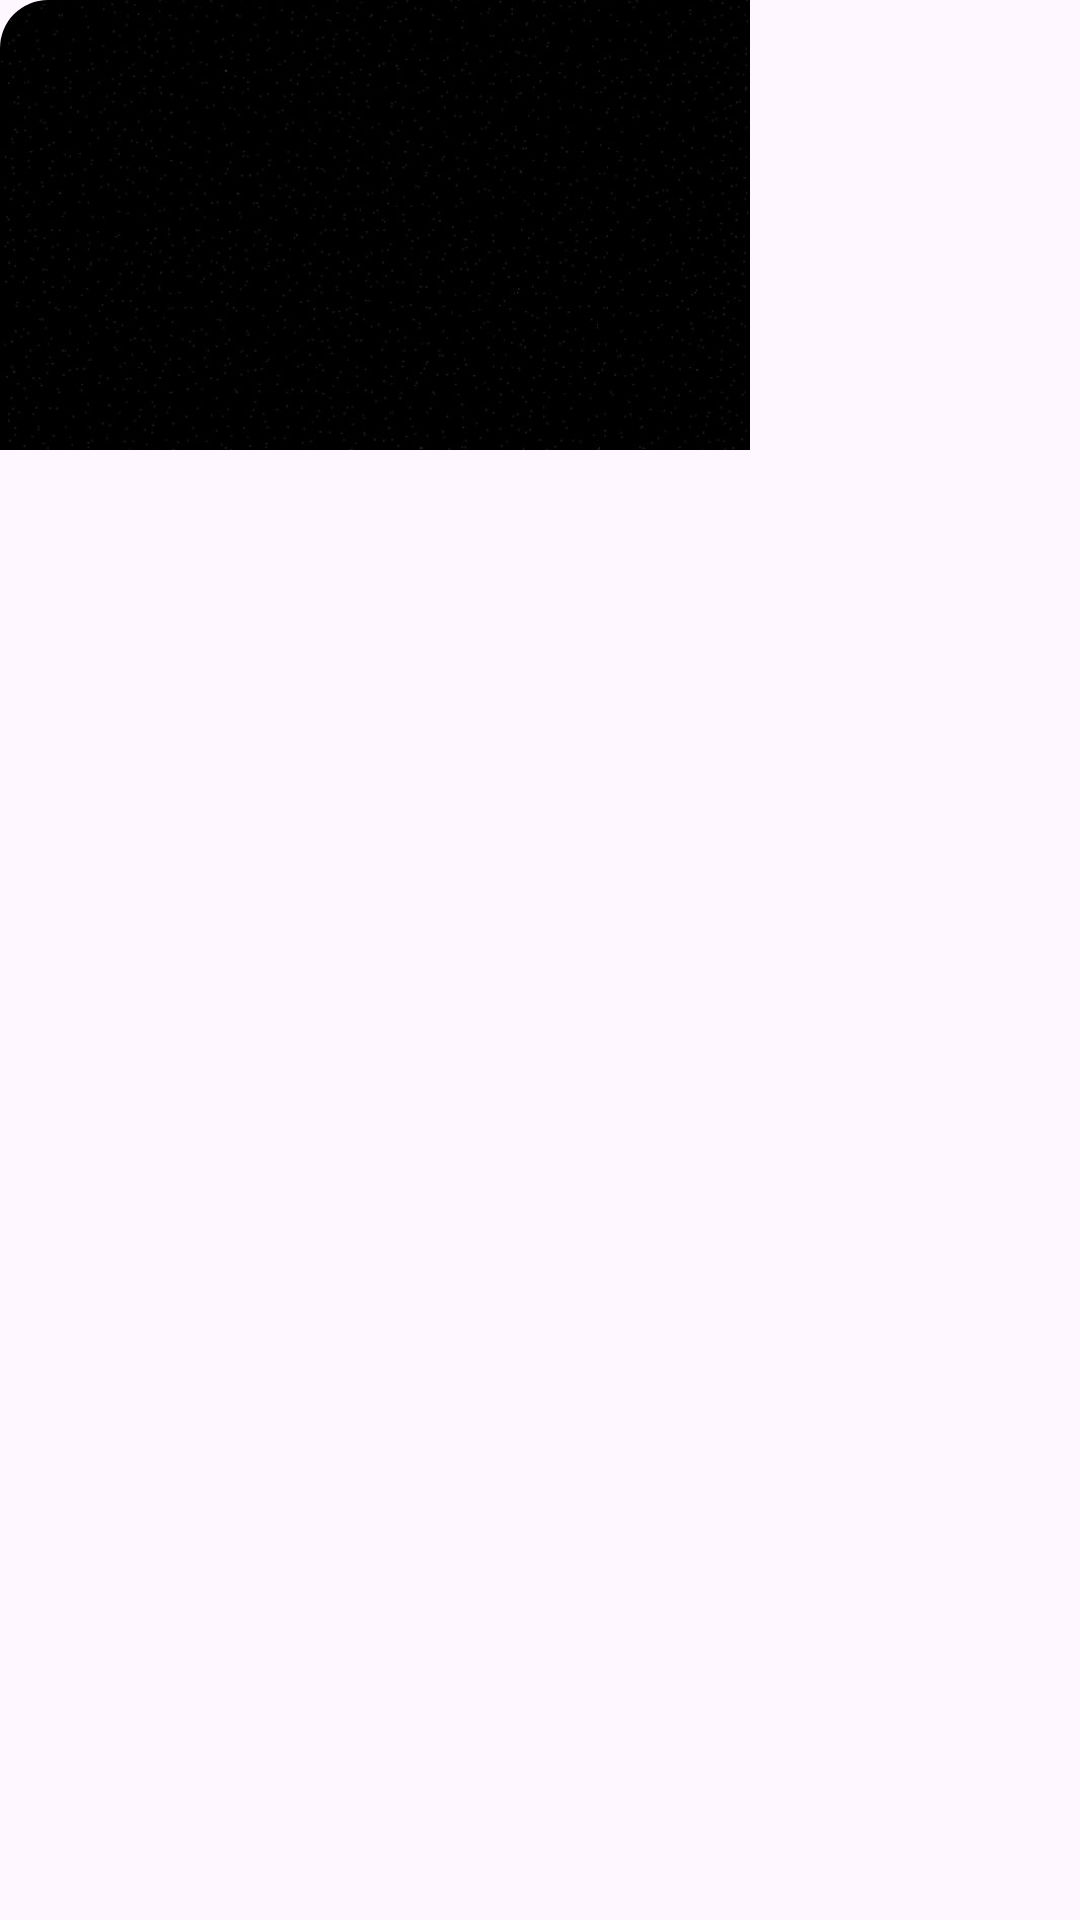

Layout XML and referenced resources for this Android screen:
<!-- AndroidManifest.xml: application theme Theme.AppsMovie -->
<!-- res/layout/cardsamping.xml -->
<?xml version="1.0" encoding="utf-8"?>
<androidx.cardview.widget.CardView xmlns:android="http://schemas.android.com/apk/res/android"
    xmlns:app="http://schemas.android.com/apk/res-auto"
    android:layout_width="250dp"
    android:layout_height="150dp"
    android:layout_marginEnd="12dp"
    app:cardCornerRadius="16dp"
    app:cardBackgroundColor="@android:color/transparent"
    app:cardElevation="0dp">

    <ImageView
        android:id="@+id/iv_highlight"
        android:layout_width="250dp"
        android:layout_height="150dp"
        android:scaleType="centerCrop"
        android:src="@drawable/item" /> 

</androidx.cardview.widget.CardView>
<!-- resources referenced by this layout -->
<resources>
  <!-- drawable item: jpg bitmap (drawable, 37725 bytes) -->
  <style name="Theme.AppsMovie" parent="Base.Theme.AppsMovie" />
  <style name="Base.Theme.AppsMovie" parent="Theme.Material3.DayNight.NoActionBar">
          
          
      </style>
</resources>
